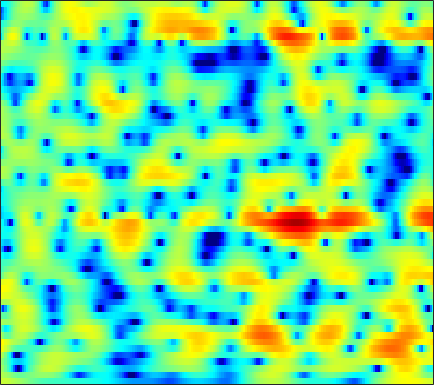

The file beside this chart, header and first rows:
2.8606, 2.8057, 2.6903, 2.5318, 2.387, 2.1639, 1.9049, 1.6897, 1.3741, 1.0359, 0.67195, 0.38978, 0.0026234, -0.38234, -0.66833, -1.038, -1.3855, -1.6203, -1.895, -2.1203, -2.3033, -2.4053, -2.5076, -2.5767
2.124, 1.848, 1.409, 0.9158, 0.5278, 0.02195, -0.4274, -0.6982, -0.9429, -1.032, -0.9758, -0.855, -0.6229, -0.3472, -0.1353, 0.1363, 0.3716, 0.5191, 0.6652, 0.7498, 0.7665, 0.7304, 0.6101, 0.3982
1.497, 0.6615, -0.7009, -2.413, -4.006, -6.757, -10.74, -15.49, -24.29, -14.83, -9.563, -7.05, -4.613, -2.792, -1.699, -0.5023, 0.4556, 1.045, 1.683, 2.173, 2.527, 2.71, 2.841, 2.846
0.8526, -0.06628, -1.409, -2.822, -3.888, -5.222, -6.314, -6.873, -7.19, -6.967, -6.317, -5.628, -4.56, -3.44, -2.619, -1.579, -0.6429, -0.01692, 0.7126, 1.319, 1.815, 2.118, 2.422, 2.619
2.51, 1.292, -0.6105, -2.942, -5.084, -8.805, -14.62, -23.77, -20.59, -12.71, -8.872, -6.923, -4.955, -3.452, -2.528, -1.491, -0.627, -0.06073, 0.6003, 1.156, 1.639, 1.952, 2.3, 2.556
5.233, 4.37, 3.152, 1.887, 0.9476, -0.2332, -1.226, -1.804, -2.278, -2.476, -2.504, -2.475, -2.457, -2.484, -2.542, -2.679, -2.8, -2.81, -2.631, -2.223, -1.624, -1.113, -0.4321, 0.1588
5.608, 4.913, 4.055, 3.301, 2.813, 2.25, 1.769, 1.438, 1.005, 0.5188, -0.05686, -0.6034, -1.537, -2.824, -4.104, -6.478, -10.18, -14.76, -26.71, -14.33, -8.749, -6.25, -3.985, -2.449
1.911, 0.4232, -1.005, -1.25, -0.7867, 0.1609, 1.05, 1.567, 2.019, 2.204, 2.141, 1.919, 1.412, 0.6642, -0.01115, -1.031, -2.064, -2.722, -3.285, -3.383, -3.088, -2.701, -2.116, -1.546
-0.7836, -3.221, -5.674, -4.868, -3.077, -0.8651, 0.8078, 1.738, 2.614, 3.141, 3.382, 3.404, 3.244, 2.881, 2.504, 1.883, 1.127, 0.5261, -0.324, -1.287, -2.362, -3.243, -4.417, -5.439
1.901, 1.364, 0.94, 0.8689, 1.005, 1.393, 1.869, 2.226, 2.639, 2.922, 3.045, 3.012, 2.824, 2.448, 2.046, 1.355, 0.4615, -0.3262, -1.544, -2.996, -4.797, -6.434, -9.214, -12.98
-0.7947, -1.377, -1.413, -0.7484, -0.03638, 0.9701, 1.881, 2.446, 3.015, 3.379, 3.521, 3.492, 3.268, 2.843, 2.385, 1.619, 0.6411, -0.2214, -1.498, -2.867, -4.287, -5.364, -6.668, -7.614
-7.902, -12.92, -8.667, -3.648, -1.242, 0.9613, 2.429, 3.202, 3.89, 4.27, 4.383, 4.307, 3.995, 3.464, 2.918, 2.007, 0.8689, -0.1686, -1.79, -3.688, -5.918, -7.843, -10.72, -13.26
2.078, 1.712, 1.581, 1.8, 2.108, 2.565, 2.948, 3.153, 3.297, 3.277, 3.081, 2.83, 2.341, 1.691, 1.072, 0.09065, -1.065, -2.079, -3.67, -5.543, -7.662, -9.405, -11.96, -14.04
4.353, 4.109, 3.835, 3.611, 3.456, 3.231, 2.968, 2.734, 2.364, 1.91, 1.387, 0.9577, 0.3426, -0.3523, -0.9147, -1.777, -2.755, -3.569, -4.807, -6.214, -7.678, -8.758, -9.944, -10.62
5.047, 4.925, 4.739, 4.487, 4.215, 3.733, 3.099, 2.513, 1.593, 0.5638, -0.4725, -1.177, -1.889, -2.311, -2.491, -2.736, -3.133, -3.575, -4.462, -5.828, -7.854, -9.894, -13.84, -20.31
3.589, 3.987, 4.36, 4.466, 4.359, 3.927, 3.115, 2.199, 0.4802, -1.985, -5.607, -9.377, -12.77, -8.767, -5.998, -3.599, -2.284, -1.821, -1.695, -2.038, -2.811, -3.607, -4.744, -5.481
-1.671, -0.1835, 1.1, 1.831, 2.096, 2.101, 1.701, 1.169, 0.1283, -1.288, -2.892, -3.97, -4.559, -3.92, -2.994, -1.768, -0.7544, -0.2099, 0.216, 0.4015, 0.4124, 0.3297, 0.2025, 0.1248
-2.68, -1.967, -1.159, -0.5428, -0.2079, 0.07017, 0.1977, 0.2076, 0.1187, -0.03696, -0.1801, -0.2445, -0.218, -0.07126, 0.1206, 0.3993, 0.6567, 0.8304, 0.975, 1.01, 0.9593, 0.8781, 0.7288, 0.5294
-2.669, -2.623, -2.452, -2.166, -1.896, -1.464, -0.9625, -0.5963, -0.1278, 0.3158, 0.6981, 0.9557, 1.247, 1.496, 1.641, 1.794, 1.851, 1.83, 1.736, 1.537, 1.238, 0.9646, 0.5231, 0.03128
-4.429, -5.067, -5.677, -5.714, -5.27, -4.16, -2.827, -1.828, -0.5919, 0.4714, 1.348, 1.89, 2.458, 2.867, 3.059, 3.191, 3.182, 3.054, 2.745, 2.286, 1.652, 1.055, 0.1322, -0.9237
-7.379, -9.839, -15.51, -26.36, -15.97, -9.119, -5.245, -3.149, -1, 0.6245, 1.878, 2.615, 3.374, 3.885, 4.132, 4.253, 4.185, 4.001, 3.541, 2.857, 1.905, 0.9922, -0.5267, -2.501
-6.032, -6.772, -7.56, -7.66, -7.024, -5.42, -3.609, -2.289, -0.6726, 0.6908, 1.805, 2.481, 3.18, 3.659, 3.893, 4.011, 3.894, 3.689, 3.234, 2.529, 1.592, 0.7177, -0.7444, -2.554
-4.572, -4.615, -4.58, -4.373, -3.991, -3.276, -2.318, -1.476, -0.3911, 0.6451, 1.556, 2.12, 2.698, 3.071, 3.202, 3.261, 3.134, 2.93, 2.564, 2.037, 1.371, 0.7549, -0.2195, -1.323
-3.969, -4.358, -4.901, -5.17, -5.082, -4.397, -3.084, -1.908, -0.3779, 0.9471, 1.978, 2.538, 2.999, 3.153, 3.09, 2.815, 2.513, 2.265, 1.967, 1.787, 1.56, 1.328, 0.8742, 0.1259
-4.297, -5.167, -7.256, -11.38, -18.03, -14.42, -6.383, -2.984, 0.09386, 2.135, 3.377, 3.877, 4.021, 3.589, 2.909, 1.36, -0.5585, -1.776, -1.967, -0.5989, 0.9127, 1.751, 2.352, 2.304
-7.343, -6.313, -5.718, -5.638, -5.331, -4.264, -2.378, -0.9015, 0.8881, 2.261, 3.117, 3.404, 3.305, 2.538, 1.538, -0.6363, -4.074, -7.09, -7.258, -3.369, -0.4936, 0.941, 2.024, 2.489
-6.686, -5.675, -4.497, -3.462, -2.754, -1.83, -0.8583, -0.1984, 0.6474, 1.296, 1.756, 1.946, 1.967, 1.717, 1.35, 0.8198, 0.2525, 0.00644, -0.03244, 0.2865, 0.7807, 1.131, 1.47, 1.589
-4.744, -4.315, -3.638, -2.878, -2.34, -1.617, -0.9669, -0.5001, 0.02244, 0.4549, 0.7756, 0.9401, 1.06, 1.111, 1.082, 1.006, 0.939, 0.9, 0.9211, 0.9773, 1.098, 1.177, 1.27, 1.252
-5.271, -4.57, -3.685, -2.907, -2.394, -1.793, -1.343, -1.031, -0.6906, -0.372, -0.1132, 0.03137, 0.2013, 0.3138, 0.3723, 0.3687, 0.3612, 0.3276, 0.333, 0.3869, 0.5132, 0.6563, 0.8928, 1.127
-6.472, -4.889, -3.44, -2.559, -2.139, -1.87, -1.773, -1.784, -1.773, -1.663, -1.423, -1.165, -0.8414, -0.6483, -0.5786, -0.6633, -0.9191, -1.186, -1.549, -1.715, -1.538, -1.116, -0.3258, 0.6113
-2.332, -1.591, -0.9952, -0.8392, -1.052, -1.772, -2.944, -4.098, -5.582, -6.107, -5.083, -3.89, -2.495, -1.568, -1.303, -1.438, -2.305, -3.45, -5.921, -9.276, -9.918, -7.137, -3.37, -0.5788
1.76, 1.662, 1.384, 0.8285, 0.1368, -1.241, -3.456, -5.89, -10.93, -14.35, -8.869, -5.719, -3.091, -1.62, -1.07, -0.9921, -1.594, -2.487, -4.219, -6.063, -6.247, -4.812, -2.346, -0.1994
2.073, 1.896, 1.619, 1.223, 0.8306, 0.1575, -0.6424, -1.266, -1.927, -2.159, -1.878, -1.438, -0.7921, -0.3012, -0.03744, 0.04349, -0.06363, -0.2669, -0.5541, -0.7579, -0.7354, -0.5566, -0.1614, 0.2619
0.2622, 0.3896, 0.6115, 0.7946, 0.8876, 0.9214, 0.8916, 0.8396, 0.7958, 0.7934, 0.8412, 0.8887, 0.9667, 1.013, 0.9962, 0.8981, 0.7354, 0.5628, 0.3342, 0.1075, -0.07494, -0.1933, -0.3014, -0.4444
-3.635, -2.394, -1.002, 0.05956, 0.6481, 1.22, 1.59, 1.782, 1.94, 2.027, 2.058, 2.046, 1.97, 1.827, 1.635, 1.319, 0.8689, 0.491, -0.0797, -0.6323, -1.095, -1.331, -1.508, -1.55
-5.563, -3.212, -1.091, 0.2724, 0.9569, 1.56, 1.906, 2.061, 2.17, 2.23, 2.262, 2.271, 2.211, 2.023, 1.782, 1.256, 0.448, -0.3619, -1.771, -3.453, -5.061, -5.691, -5.293, -3.986
0.03095, 0.4875, 1.018, 1.325, 1.377, 1.22, 0.8717, 0.5421, 0.1819, 0.05097, 0.2187, 0.4764, 0.8677, 1.122, 1.158, 0.8591, 0.1341, -0.8125, -2.74, -5.883, -11.44, -17.45, -11.38, -5.847
2.169, 2.041, 1.705, 1.121, 0.46, -0.8164, -2.68, -4.545, -7.531, -9.156, -7.127, -4.963, -2.642, -1.058, -0.3219, 0.2072, 0.2588, 0.02267, -0.5535, -1.325, -1.975, -2.151, -1.81, -0.9529
2.042, 1.783, 1.245, 0.4419, -0.3801, -1.828, -3.812, -5.731, -8.76, -10.39, -8.342, -6.096, -3.635, -1.888, -0.9417, -0.07217, 0.4144, 0.6122, 0.6841, 0.6457, 0.5837, 0.5611, 0.6339, 0.8132
1.626, 1.403, 0.9685, 0.3846, -0.1452, -0.9386, -1.74, -2.296, -2.81, -2.938, -2.618, -2.148, -1.349, -0.5656, -0.02484, 0.5351, 0.9123, 1.084, 1.145, 1.078, 0.906, 0.7304, 0.4908, 0.2757
1.59, 1.348, 0.9176, 0.4009, 0.00171, -0.5074, -0.8966, -1.075, -1.103, -0.9098, -0.52, -0.1407, 0.4115, 0.9668, 1.33, 1.69, 1.903, 1.921, 1.774, 1.399, 0.7975, 0.2211, -0.7023, -1.661
1.71, 1.309, 0.5863, -0.2985, -1.014, -1.877, -2.464, -2.541, -2.173, -1.36, -0.3562, 0.4127, 1.357, 2.172, 2.649, 3.123, 3.349, 3.34, 3.072, 2.433, 1.355, 0.1862, -2.018, -5.245
0.6705, 0.09595, -1.063, -2.765, -4.523, -7.714, -11.75, -12.74, -9.058, -5.311, -2.559, -0.9853, 0.6891, 1.954, 2.715, 3.478, 3.953, 4.136, 4.079, 3.669, 2.838, 1.885, 0.1256, -2.228
-2.074, -2.583, -3.648, -5.194, -6.649, -8.993, -11.18, -11.53, -9.763, -7.186, -4.926, -3.51, -1.959, -0.6383, 0.2338, 1.257, 2.133, 2.653, 3.139, 3.369, 3.325, 3.121, 2.665, 2.081
-4.115, -4.757, -5.821, -6.906, -7.614, -8.251, -8.447, -8.332, -7.897, -7.302, -6.74, -6.339, -5.756, -4.907, -4.025, -2.522, -0.918, 0.1966, 1.494, 2.481, 3.169, 3.505, 3.736, 3.771
-5.199, -6.795, -9.503, -12.36, -13.53, -12.69, -10.88, -9.794, -8.836, -8.608, -9.19, -10.35, -13.14, -16.44, -13.95, -8.44, -4.371, -2.101, 0.1803, 1.851, 3.054, 3.701, 4.285, 4.593
-4.473, -6.403, -9.85, -14.29, -16.29, -13.78, -10.69, -9.158, -7.985, -7.597, -7.892, -8.547, -9.741, -10.28, -9.236, -6.501, -3.674, -1.861, 0.1275, 1.675, 2.837, 3.489, 4.112, 4.466
-1.843, -2.79, -4.025, -5.032, -5.497, -5.667, -5.447, -5.166, -4.847, -4.607, -4.467, -4.372, -4.197, -3.801, -3.296, -2.401, -1.338, -0.5036, 0.5497, 1.475, 2.239, 2.701, 3.151, 3.417
0.142, -0.332, -0.9226, -1.431, -1.725, -2.006, -2.173, -2.23, -2.248, -2.226, -2.173, -2.094, -1.946, -1.699, -1.449, -1.036, -0.5526, -0.1535, 0.3698, 0.8683, 1.316, 1.604, 1.889, 2.064
1.379, 1.103, 0.7632, 0.4574, 0.2485, -0.003756, -0.2457, -0.4161, -0.6119, -0.7935, -0.9534, -1.044, -1.104, -1.099, -1.066, -0.955, -0.7882, -0.6356, -0.3902, -0.1055, 0.1907, 0.4041, 0.6633, 0.8444
2.053, 1.911, 1.782, 1.688, 1.595, 1.421, 1.175, 0.9223, 0.5022, 0.03119, -0.4354, -0.7638, -1.112, -1.377, -1.512, -1.649, -1.745, -1.801, -1.779, -1.619, -1.301, -0.9807, -0.4992, -0.07966
1.43, 1.665, 2.196, 2.703, 2.962, 3.055, 2.838, 2.455, 1.636, 0.5306, -0.7166, -1.592, -2.44, -2.764, -2.771, -2.849, -3.238, -3.762, -4.655, -5.113, -4.352, -3.17, -1.56, -0.2933
-5.876, -1.993, 1.376, 3.369, 4.274, 4.84, 4.731, 4.224, 2.924, 0.6735, -3.031, -7.378, -13.42, -7.888, -5.022, -3.261, -3.29, -4.418, -8.202, -17.91, -10.37, -4.931, -0.959, 1.218
-3.408, -2.143, -0.2496, 1.318, 2.163, 2.845, 2.989, 2.731, 1.885, 0.44, -1.527, -3.038, -4.242, -3.834, -3.037, -2.181, -1.87, -1.966, -2.238, -2.266, -1.622, -0.7759, 0.4379, 1.422
-3.968, -3.56, -2.613, -1.541, -0.794, 0.01553, 0.5583, 0.7537, 0.7376, 0.4869, 0.08396, -0.2317, -0.5692, -0.7546, -0.8027, -0.8635, -0.9168, -0.9735, -1.012, -0.9567, -0.7273, -0.4479, 0.02153, 0.5258
-10.82, -8.812, -6.164, -4.03, -2.758, -1.43, -0.4462, 0.1085, 0.6257, 0.9166, 1.025, 1.001, 0.884, 0.6651, 0.4296, 0.04032, -0.4327, -0.817, -1.343, -1.758, -1.943, -1.859, -1.407, -0.6896
-12.23, -9.649, -6.69, -4.457, -3.121, -1.665, -0.5106, 0.1982, 0.9666, 1.518, 1.869, 1.996, 1.971, 1.715, 1.355, 0.6535, -0.3757, -1.384, -3.098, -5.182, -7.062, -7.368, -5.811, -3.44
-5.218, -5.173, -4.746, -4.043, -3.356, -2.301, -1.17, -0.3546, 0.6221, 1.428, 2.013, 2.297, 2.432, 2.281, 1.969, 1.227, 0.06013, -1.172, -3.47, -6.913, -11.96, -13.75, -8.816, -4.61
